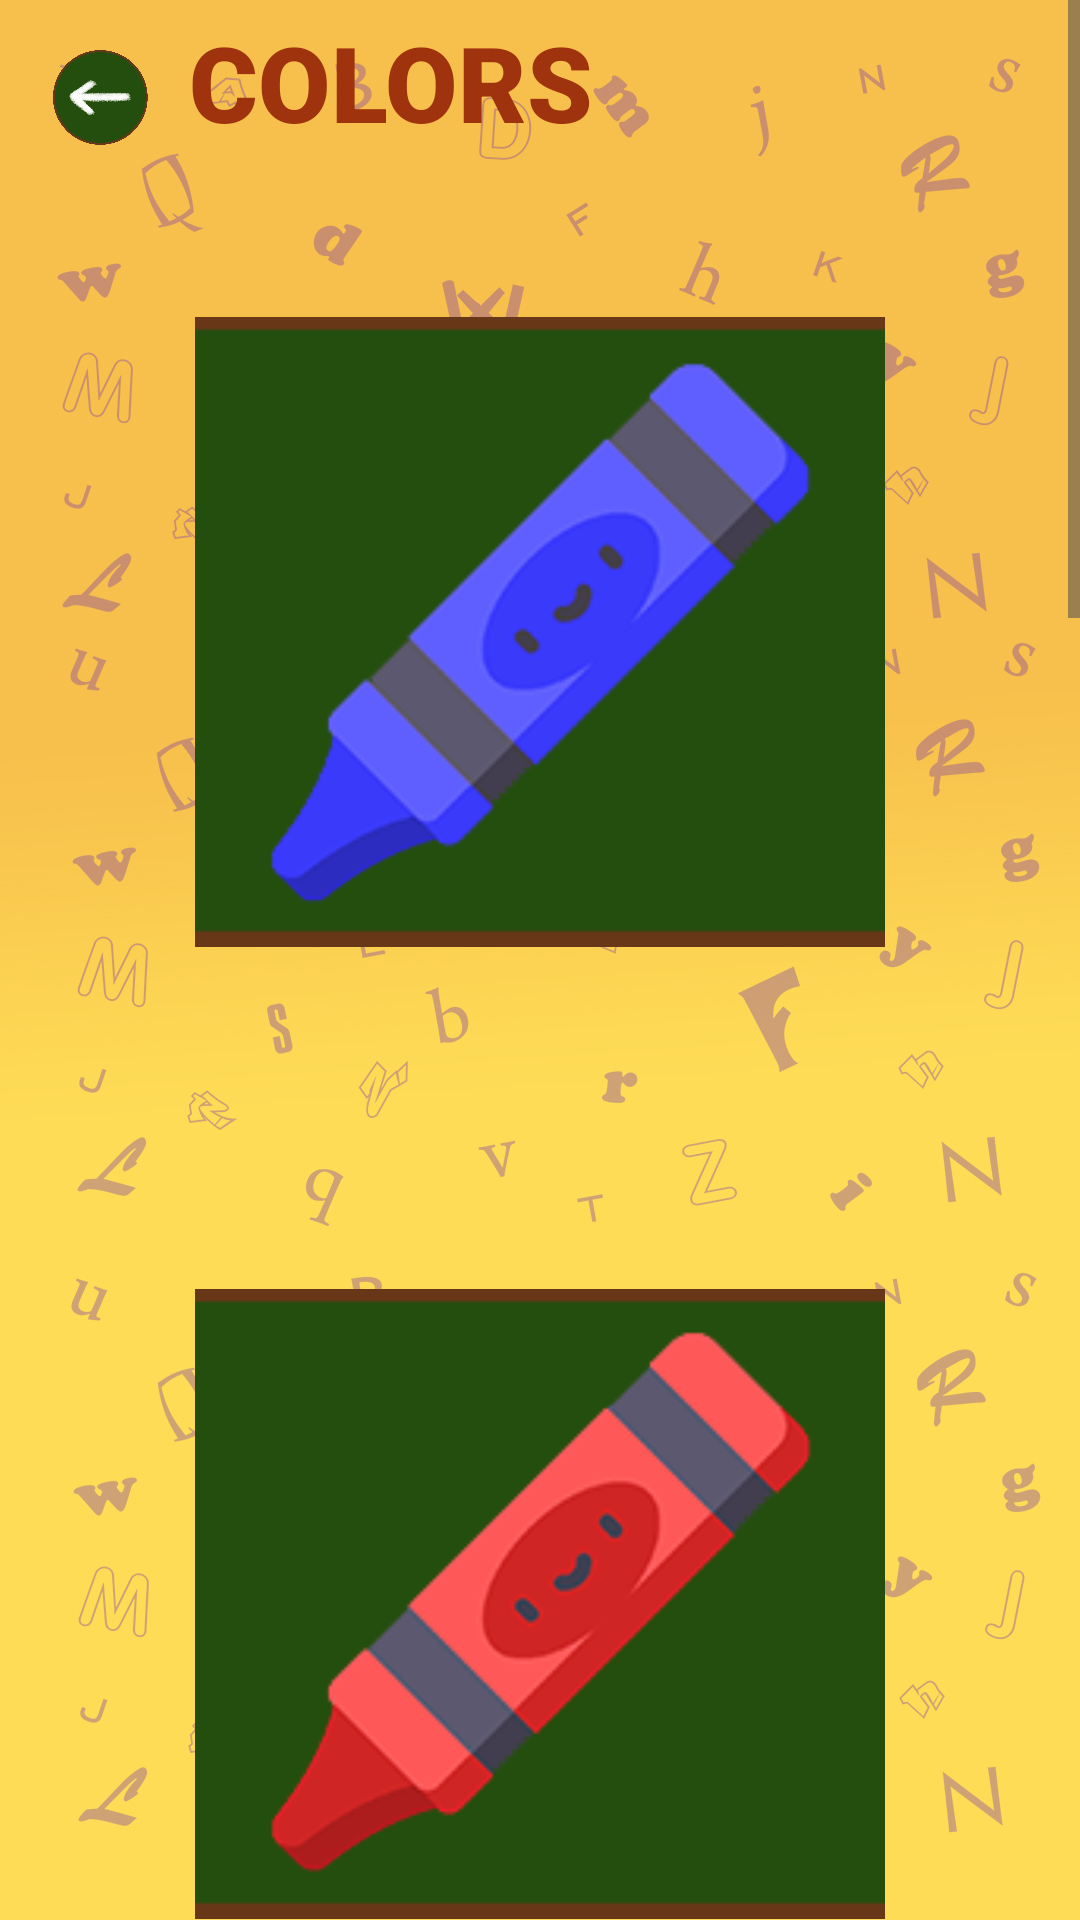

Android layout source for this screen:
<!-- AndroidManifest.xml: application theme Theme.SCAN -->
<!-- res/layout/activity_color.xml -->
<?xml version="1.0" encoding="utf-8"?>
<ScrollView xmlns:android="http://schemas.android.com/apk/res/android"
    xmlns:app="http://schemas.android.com/apk/res-auto"
    xmlns:tools="http://schemas.android.com/tools"
    android:layout_width="match_parent"
    android:layout_height="match_parent"
    android:background="@drawable/bg"
    tools:context=".color">

    <LinearLayout android:orientation="vertical"
        android:layout_width="match_parent"
        android:layout_height="match_parent">

        <LinearLayout
            android:id="@+id/ll"
            android:layout_width="match_parent"
            android:layout_height="wrap_content"
            android:layout_marginTop="4dp"
            app:layout_constraintEnd_toEndOf="parent"
            app:layout_constraintHorizontal_bias="0.0"
            app:layout_constraintStart_toStartOf="parent"
            app:layout_constraintTop_toTopOf="parent">

        <ImageButton
            android:id="@+id/btnback"
            android:layout_width="59dp"
            android:layout_height="50dp"
            android:layout_marginStart="4dp"
            android:layout_marginTop="5dp"
            android:backgroundTint="#00244E0E"
            android:fontFamily="@font/aksi_font"
            android:scaleType="centerCrop"
            android:src="@drawable/back"
            android:textColor="@color/white"
            android:textSize="2sp"
            app:cornerRadius="90dp"
            app:strokeColor="#633818"
            app:strokeWidth="6dp" />

        <TextView
            android:id="@+id/textView2"
            android:layout_width="wrap_content"
            android:layout_height="wrap_content"
            android:layout_marginBottom="45dp"
            android:fontFamily="sans-serif-black"
            android:text="@string/txt_color"
            android:textColor="#9e330d"
            android:textSize="35sp" />

    </LinearLayout>


        <LinearLayout
            android:layout_width="match_parent"
            android:layout_height="match_parent"
            android:gravity="center_horizontal|fill_vertical"
            app:layout_constraintEnd_toEndOf="parent"
            app:layout_constraintStart_toStartOf="parent"
            tools:layout_editor_absoluteY="96dp">

            <ImageButton
                android:id="@+id/btnblue"
                android:layout_width="230dp"
                android:layout_height="230dp"
                android:layout_marginTop="44dp"
                android:backgroundTint="#00FFFFFF"
                android:scaleType="centerCrop"
                android:src="@drawable/blue"
                app:layout_constraintEnd_toEndOf="parent"
                app:layout_constraintHorizontal_bias="0.66"
                app:layout_constraintStart_toEndOf="@+id/btnstar"
                app:layout_constraintTop_toBottomOf="@+id/ll" />



        </LinearLayout>

        <LinearLayout
            android:layout_width="match_parent"
            android:layout_height="match_parent"
            android:layout_marginTop="50dp"
            android:gravity="center_horizontal|fill_vertical"
            app:layout_constraintEnd_toEndOf="parent"
            app:layout_constraintStart_toStartOf="parent"
            tools:layout_editor_absoluteY="96dp">
            <ImageButton
                android:id="@+id/btnred"
                android:layout_width="230dp"
                android:layout_height="230dp"
                android:layout_marginTop="44dp"
                android:backgroundTint="#00FFFFFF"
                android:scaleType="centerCrop"
                android:src="@drawable/red"
                app:layout_constraintStart_toStartOf="parent"
                app:layout_constraintTop_toBottomOf="@+id/ll" />
        </LinearLayout>

        <LinearLayout
            android:layout_width="match_parent"
            android:layout_height="match_parent"
            android:layout_marginTop="50dp"
            android:gravity="center_horizontal|fill_vertical"
            app:layout_constraintEnd_toEndOf="parent"
            app:layout_constraintHorizontal_bias="0.0"
            app:layout_constraintStart_toStartOf="parent"
            tools:layout_editor_absoluteY="218dp">

            <ImageButton
                android:id="@+id/btnyellow"
                android:layout_width="230dp"
                android:layout_height="230dp"
                android:layout_marginTop="44dp"
                android:backgroundTint="#00FFFFFF"
                android:scaleType="centerCrop"
                android:src="@drawable/yellow"
                app:layout_constraintEnd_toEndOf="parent"
                app:layout_constraintHorizontal_bias="0.66"
                app:layout_constraintStart_toEndOf="@+id/btnstar"
                app:layout_constraintTop_toBottomOf="@+id/ll" />



        </LinearLayout>

        <LinearLayout
            android:layout_width="match_parent"
            android:layout_height="match_parent"
            android:layout_marginTop="50dp"
            android:gravity="center_horizontal|fill_vertical"
            app:layout_constraintEnd_toEndOf="parent"
            app:layout_constraintHorizontal_bias="0.0"
            app:layout_constraintStart_toStartOf="parent"
            tools:layout_editor_absoluteY="218dp">
            <ImageButton
                android:id="@+id/btnorange"
                android:layout_width="230dp"
                android:layout_height="230dp"
                android:layout_marginTop="44dp"
                android:backgroundTint="#00FFFFFF"
                android:scaleType="centerCrop"
                android:src="@drawable/orange"
                app:layout_constraintStart_toStartOf="parent"
                app:layout_constraintTop_toBottomOf="@+id/ll" />
        </LinearLayout>

        <LinearLayout
            android:layout_width="match_parent"
            android:layout_height="match_parent"
            android:layout_marginTop="50dp"
            android:gravity="center_horizontal|fill_vertical"
            app:layout_constraintEnd_toEndOf="parent"
            app:layout_constraintHorizontal_bias="0.0"
            app:layout_constraintStart_toStartOf="parent"
            tools:layout_editor_absoluteY="218dp">

            <ImageButton
                android:id="@+id/btnviolet"
                android:layout_width="230dp"
                android:layout_height="230dp"
                android:layout_marginTop="44dp"
                android:backgroundTint="#00FFFFFF"
                android:scaleType="centerCrop"
                android:src="@drawable/violet"
                app:layout_constraintEnd_toEndOf="parent"
                app:layout_constraintHorizontal_bias="0.66"
                app:layout_constraintStart_toEndOf="@+id/btnstar"
                app:layout_constraintTop_toBottomOf="@+id/ll" />



        </LinearLayout>

        <LinearLayout
            android:layout_width="match_parent"
            android:layout_height="match_parent"
            android:layout_marginTop="50dp"
            android:gravity="center_horizontal|fill_vertical"
            app:layout_constraintEnd_toEndOf="parent"
            app:layout_constraintHorizontal_bias="0.0"
            app:layout_constraintStart_toStartOf="parent"
            tools:layout_editor_absoluteY="218dp">
            <ImageButton
                android:id="@+id/btngreen"
                android:layout_width="230dp"
                android:layout_height="230dp"
                android:layout_marginTop="44dp"
                android:backgroundTint="#00FFFFFF"
                android:scaleType="centerCrop"
                android:src="@drawable/green"
                app:layout_constraintStart_toStartOf="parent"
                app:layout_constraintTop_toBottomOf="@+id/ll" />
        </LinearLayout>

    </LinearLayout>

</ScrollView>
<!-- resources referenced by this layout -->
<resources>
  <!-- drawable back: png bitmap (drawable, 207173 bytes) -->
  <!-- drawable bg: jpg bitmap (drawable, 292292 bytes) -->
  <!-- drawable blue: png bitmap (drawable, 12274 bytes) -->
  <!-- drawable green: png bitmap (drawable, 31443 bytes) -->
  <!-- drawable orange: png bitmap (drawable, 6441 bytes) -->
  <!-- drawable red: png bitmap (drawable, 12793 bytes) -->
  <!-- drawable violet: png bitmap (drawable, 36353 bytes) -->
  <!-- drawable yellow: png bitmap (drawable, 13075 bytes) -->
  <string name="txt_color">COLORS</string>
  <style name="Theme.SCAN" parent="Base.Theme.SCAN" />
  <style name="Base.Theme.SCAN" parent="Theme.Material3.DayNight.NoActionBar">
          
          
          <item name="android:fontFamily">@font/aksi_font</item>
      </style>
  <!-- not gathered from this repository: default colours our renderer supplied (Android Studio template values) -->
  <color name="white">#FFFFFFFF</color>
</resources>
